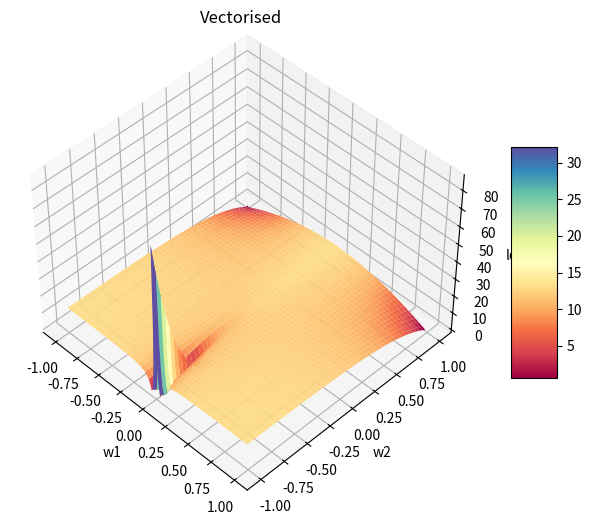

This chart was generated by the following Python code:
"""
Trying to recreate figure 2 from Neural arithmetic units paper (https://arxiv.org/pdf/2001.05016.pdf)
"""
import matplotlib.pyplot as plt
import numpy as np

##################################################
eps = 0.1
X = np.array([1, 1.2, 1.8, 2])
y = (X[0] + X[1]) * (X[0] + X[1] + X[2] + X[3])
interval_step = 0.01  # of mesh grid


###################################################

def rmse(y, y_hat):
    return np.power(np.power((y - y_hat), 2), 0.5)


def calc_num_steps(step_size):
    # assume range [-1,1]
    return int(2 * (1. / step_size) + 1)


"""
Using broadcasting
"""
# num_steps = calc_num_steps(interval_step)
# w1 = np.outer(np.linspace(-1, 1, num_steps), np.ones(num_steps))
# w2 = w1.copy().T  # transpose
#
# z1 = (X[0] * w1 + X[1] * w1)
# z2 = (X[0] * w1 + X[1] * w1 + X[2] * w1 + X[3] * w1)
# pred = np.power(np.abs(z1) + eps, w2) * np.power(np.abs(z2) + eps, w2)
# # rms_loss = ((y - y_hat) ** 2) ** 0.5
# rms_loss = rmse(y, pred)
#
# fig = plt.figure(figsize=(10, 6))
# ax = plt.axes(projection='3d')
# ax.plot_surface(w1, w2, rms_loss, cmap='magma', edgecolor='none')
# ax.set_title('Broadcasting')
# ax.set_xlabel('w1')
# ax.set_ylabel('w2')
# ax.set_zlabel('loss')
# # ax.view_init(45, -45)   # rotate plot


"""
Using np vectorized approach
"""


def calc_nac_mnac_loss(nac_w, mnac_w, eps):
    nac_W = np.array([[nac_w, nac_w, 0, 0], [nac_w, nac_w, nac_w, nac_w]])
    nac_out = np.matmul(X, nac_W.T)
    nac_out = np.abs(nac_out) + eps
    mnac_W = np.array([mnac_w, mnac_w])
    mnac_out = np.prod(nac_out ** mnac_W)
    return rmse(y, mnac_out)


def calc_nac_nmu_loss(nac_w, mnac_w, eps):
    nac_W = np.array([[nac_w, nac_w, 0, 0], [nac_w, nac_w, nac_w, nac_w]])
    nac_out = np.matmul(X, nac_W.T)
    nac_out = np.abs(nac_out) + eps
    nmu_W = np.array([mnac_w, mnac_w])
    nmu_out = np.prod(nac_out * nmu_W + 1 - nmu_W)
    return rmse(y, nmu_out)


def calc_nac_nru_loss(nac_w, mnac_w, eps):
    nac_W = np.array([[nac_w, nac_w, 0, 0], [nac_w, nac_w, nac_w, nac_w]])
    nac_out = np.matmul(X, nac_W.T)
    nac_out = np.abs(nac_out) + eps
    nru_W = np.array([mnac_w, mnac_w])
    nru_out = np.prod(np.sign(nac_out) * nac_out ** nru_W * np.abs(nru_W) + 1 - np.abs(nru_W))
    return rmse(y, nru_out)

def calc_nac_tanh_nru_loss(nac_w, mnac_w, eps):
    nac_W = np.array([[nac_w, nac_w, 0, 0], [nac_w, nac_w, nac_w, nac_w]])
    nac_out = np.matmul(X, nac_W.T)
    nac_out = np.abs(nac_out) + eps
    nru_W = np.array([mnac_w, mnac_w])
    nru_W_abs_approx = np.power(np.tanh(1000*nru_W),2)
    nru_out = np.prod(np.sign(nac_out) * np.power(nac_out, nru_W) * nru_W_abs_approx + 1 - nru_W_abs_approx)
    return rmse(y, nru_out)


w1 = np.arange(-1, 1, interval_step)
w2 = np.arange(-1, 1, interval_step)
W1, W2 = np.meshgrid(w1, w2)

loss_vectorised = np.vectorize(calc_nac_tanh_nru_loss)
loss = loss_vectorised(W1, W2, eps=eps)

fig = plt.figure(figsize=(10, 6))
ax1 = fig.add_subplot(111, projection='3d')
mycmap = plt.get_cmap('Spectral')
ax1.set_title('Vectorised')
ax1.set_xlabel('w1')
ax1.set_ylabel('w2')
ax1.set_zlabel('loss')
surf1 = ax1.plot_surface(W1, W2, loss, cmap=mycmap)
fig.colorbar(surf1, ax=ax1, shrink=0.5, aspect=5)
ax1.view_init(45, -45)  # rotate plot
plt.show()
